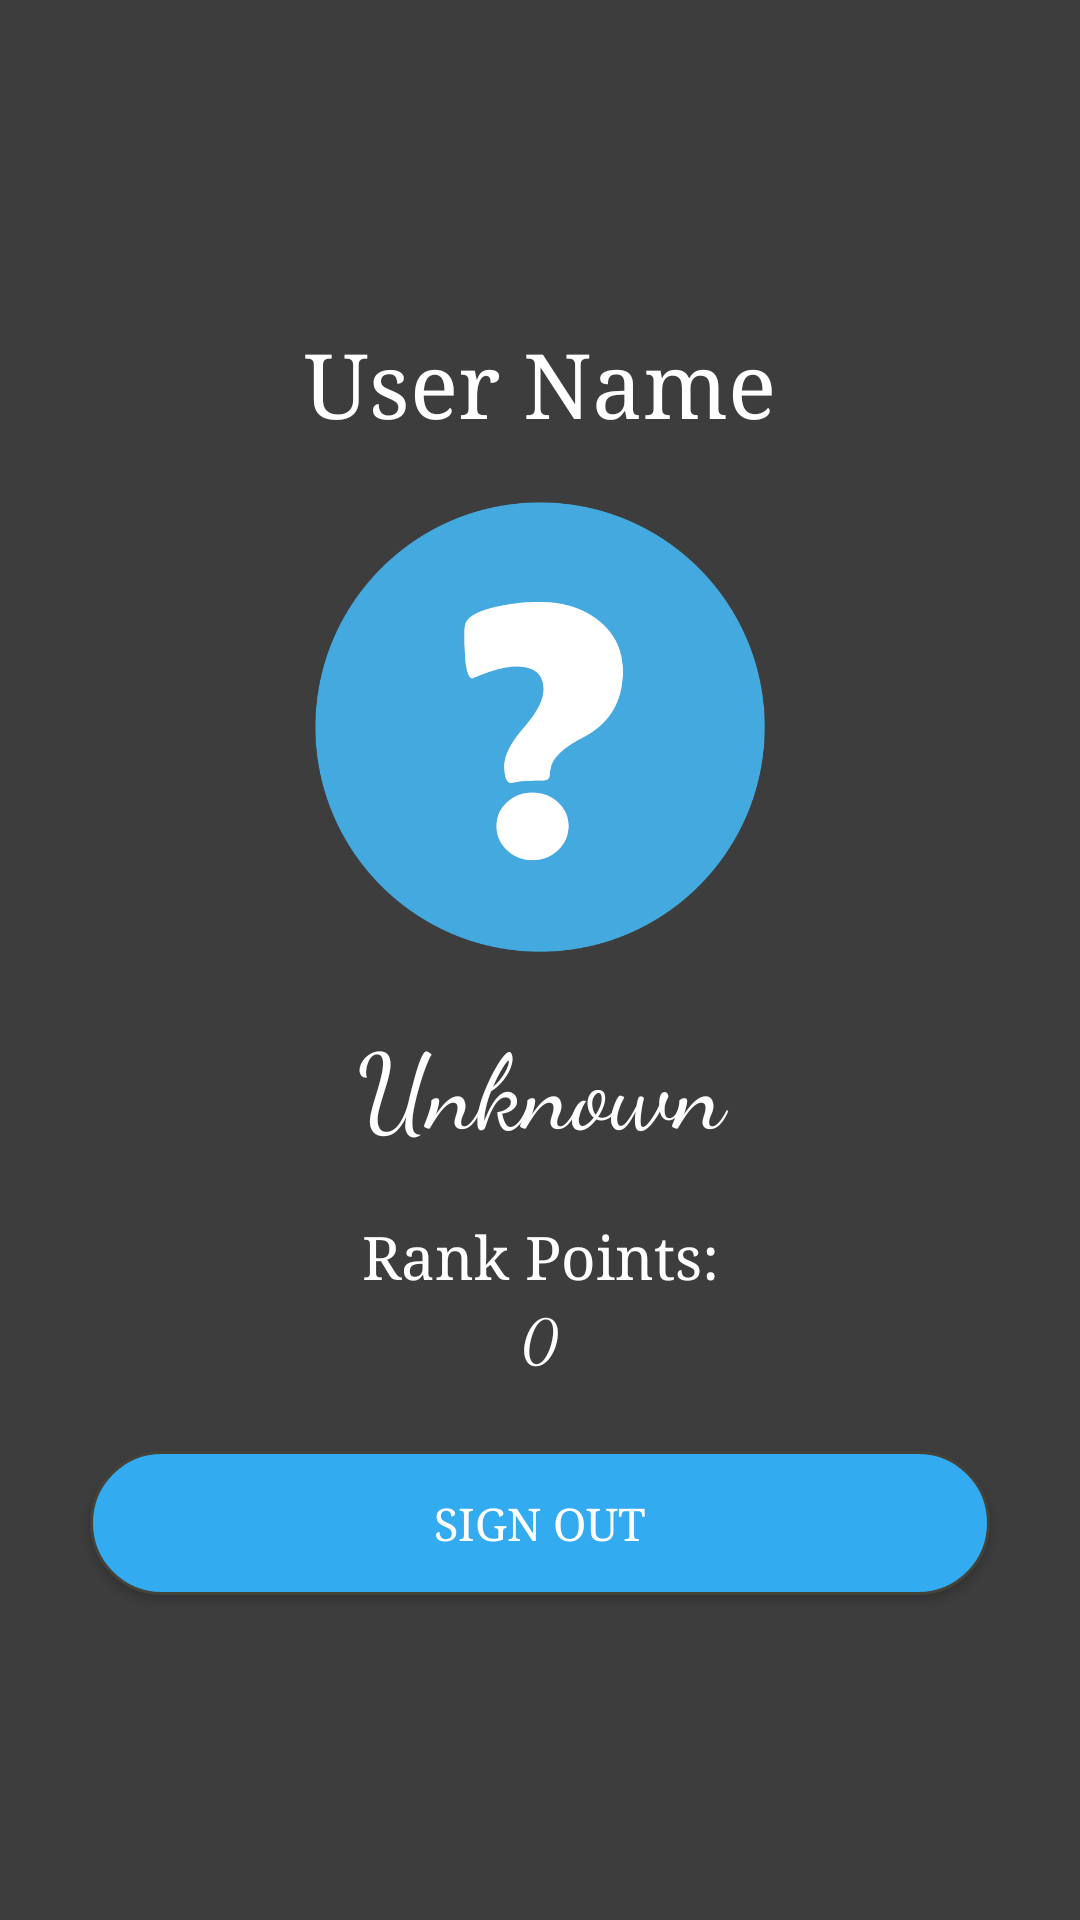

Produce the Android XML layout that renders to this screen, including the resource entries it uses.
<!-- AndroidManifest.xml: application theme AppTheme -->
<!-- res/layout/tab0user.xml -->
<?xml version="1.0" encoding="utf-8"?>
<RelativeLayout xmlns:android="http://schemas.android.com/apk/res/android"
    xmlns:app="http://schemas.android.com/apk/res-auto"
    xmlns:tools="http://schemas.android.com/tools"
    android:layout_width="match_parent"
    android:layout_height="match_parent"
    android:background="#3d3d3d">

    <LinearLayout
        android:layout_width="match_parent"
        android:layout_height="match_parent"
        android:orientation="vertical"
        android:gravity="center"
        android:layout_alignParentTop="true"
        android:layout_alignParentStart="true">

        <TextView
            android:id="@+id/tvUserName"
            android:layout_width="match_parent"
            android:layout_height="wrap_content"
            android:textColor="#ffffff"
            android:fontFamily="serif"
            android:gravity="center"
            android:text="@string/user_name2"
            android:textSize="30sp" />

        <ImageView
            android:id="@+id/ivCharacterImage"
            android:layout_width="match_parent"
            android:layout_height="150dp"
            android:layout_marginTop="20dp"
            android:contentDescription="@string/chosen_character"
            app:srcCompat="@drawable/unknowncharacter" />

        <TextView
            android:id="@+id/tvCharacterName"
            android:layout_width="match_parent"
            android:layout_height="wrap_content"
            android:layout_marginTop="20dp"
            android:fontFamily="cursive"
            android:gravity="center"
            android:text="Unknown"
            android:textColor="#ffffff"
            android:textSize="35sp" />

        <TextView
            android:id="@+id/tvRankPointsText"
            android:layout_width="match_parent"
            android:layout_height="wrap_content"
            android:gravity="center"
            android:layout_marginTop="20dp"
            android:fontFamily="serif"
            android:text="@string/rank_points"
            android:textSize="20sp"
            android:textColor="#ffffff"
            tools:ignore="RtlHardcoded" />

        <TextView
            android:id="@+id/tvRankPoints"
            android:layout_width="match_parent"
            android:layout_height="wrap_content"
            android:gravity="center"
            android:layout_marginTop="0dp"
            android:fontFamily="cursive"
            android:text="0"
            android:textSize="20sp"
            tools:ignore="RtlHardcoded"
            android:textColor="#ffffff"/>

        <Button
            android:id="@+id/btnSignOut"
            android:layout_width="match_parent"
            android:layout_height="wrap_content"
            android:layout_marginLeft="30dp"
            android:layout_marginRight="30dp"
            android:layout_marginTop="24dp"
            android:fontFamily="serif"
            android:text="@string/sign_out"
            android:textSize="15sp"
            android:background="@drawable/oval_blue"
            android:textColor="#ffffff"/>
    </LinearLayout>

</RelativeLayout>
<!-- resources referenced by this layout -->
<resources>
  <!-- drawable oval_blue (drawable) -->
  <?xml version="1.0" encoding="utf-8"?>
  <shape xmlns:android="http://schemas.android.com/apk/res/android">
      <corners android:radius="50dp"/>
      <stroke android:width="1dp"
          android:color="#44433A"/>
      <solid android:color="#33abf0"/>
  </shape>
  <!-- drawable unknowncharacter: png bitmap (drawable-hdpi, 18047 bytes) -->
  <string name="chosen_character" />
  <string name="rank_points">Rank Points:</string>
  <string name="sign_out">Sign Out</string>
  <string name="user_name2">User Name</string>
  <style name="AppTheme" parent="Theme.AppCompat.Light.NoActionBar">
          
          <item name="colorPrimary">@color/colorPrimary</item>
          <item name="colorPrimaryDark">#000000 </item>
          <item name="colorAccent">@color/colorAccent</item>
      </style>
  <!-- not gathered from this repository: default colours our renderer supplied (Android Studio template values) -->
  <color name="colorPrimary">#FF6200EE</color>
  <color name="colorAccent">#FF03DAC5</color>
</resources>
